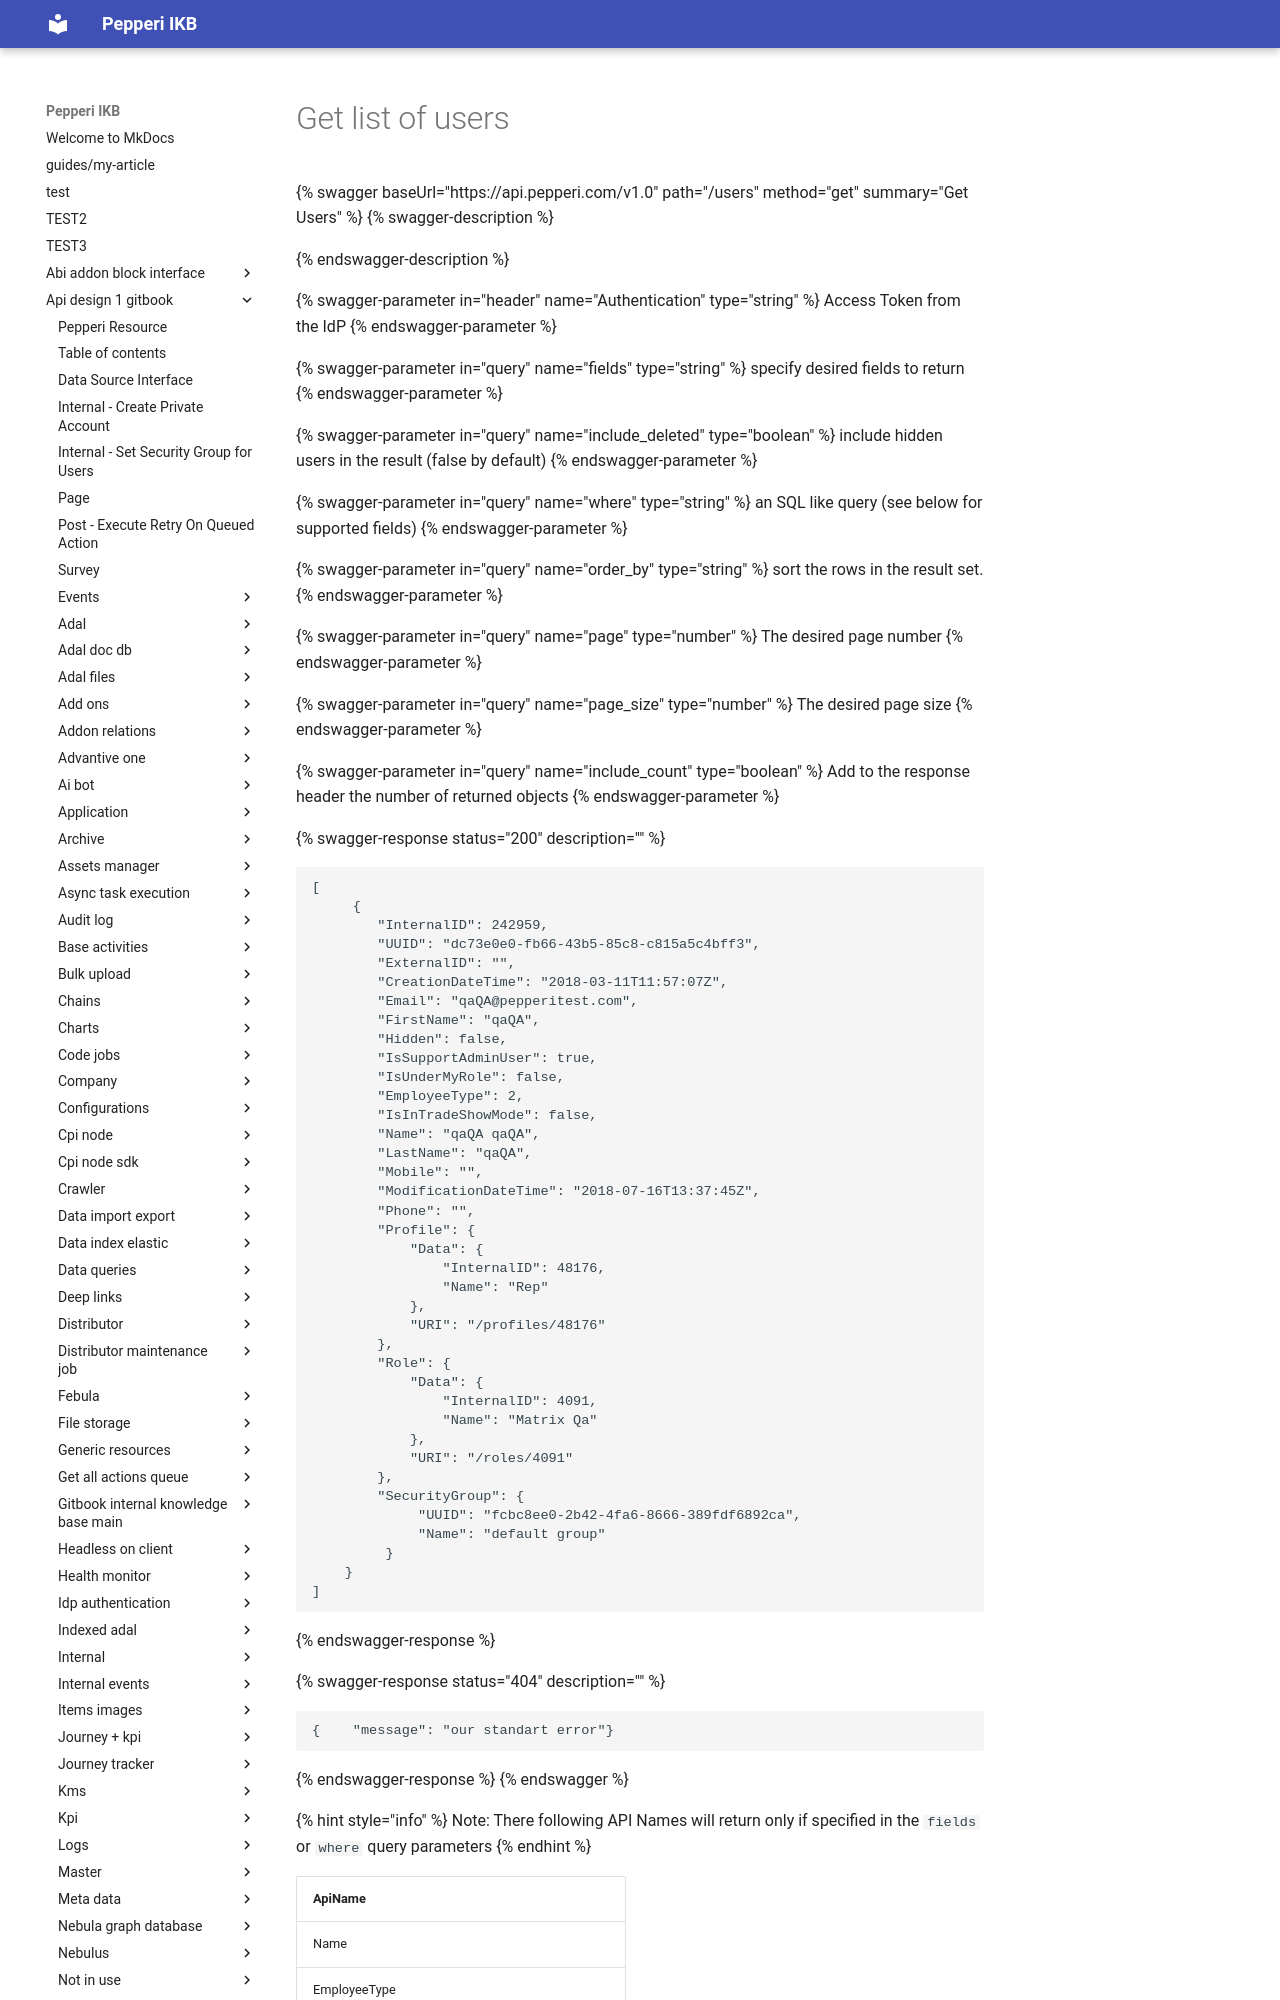

repository: AlinaSergeeva6/pepepri-docs · page: api-design-1-gitbook/users/get-list-of-users/index.html · generator: mkdocs

# Get list of users

{% swagger baseUrl="https://api.pepperi.com/v1.0" path="/users" method="get" summary="Get Users" %}
{% swagger-description %}

{% endswagger-description %}

{% swagger-parameter in="header" name="Authentication" type="string" %}
Access Token from the IdP
{% endswagger-parameter %}

{% swagger-parameter in="query" name="fields" type="string" %}
specify desired fields to return
{% endswagger-parameter %}

{% swagger-parameter in="query" name="include_deleted" type="boolean" %}
include hidden users in the result (false by default)
{% endswagger-parameter %}

{% swagger-parameter in="query" name="where" type="string" %}
an SQL like query (see below for supported fields)
{% endswagger-parameter %}

{% swagger-parameter in="query" name="order_by" type="string" %}
sort the rows in the result set.
{% endswagger-parameter %}

{% swagger-parameter in="query" name="page" type="number" %}
The desired page number
{% endswagger-parameter %}

{% swagger-parameter in="query" name="page_size" type="number" %}
The desired page size
{% endswagger-parameter %}

{% swagger-parameter in="query" name="include_count" type="boolean" %}
Add to the response header the number of returned objects
{% endswagger-parameter %}
